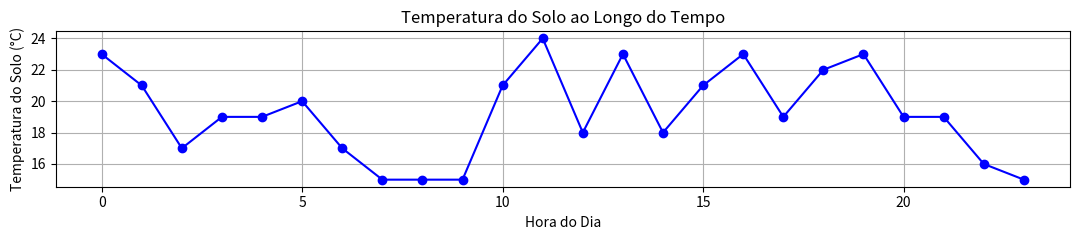

Source code (Python):
import matplotlib.pyplot as plt
import numpy as np

# Dados de exemplo - Temperatura do solo ao longo do tempo
tempo = np.arange(0, 24, 1)  # Horas do dia
temperatura = np.random.randint(15, 25, size=len(tempo))  # Temperatura aleatória entre 15°C e 25°C

# Criando o gráfico
plt.figure(figsize=(10.9, 2.50))  # Define o tamanho do gráfico conforme solicitado
plt.plot(tempo, temperatura, marker='o', color='blue')
plt.xlabel('Hora do Dia')
plt.ylabel('Temperatura do Solo (°C)')
plt.title('Temperatura do Solo ao Longo do Tempo')
plt.grid(True)
plt.tight_layout()

# Salvar o gráfico como uma imagem
plt.savefig('grafico_temperatura_solo.png')

print("Gráfico de temperatura do solo foi criado e salvo como 'grafico_temperatura_solo.png'.")
